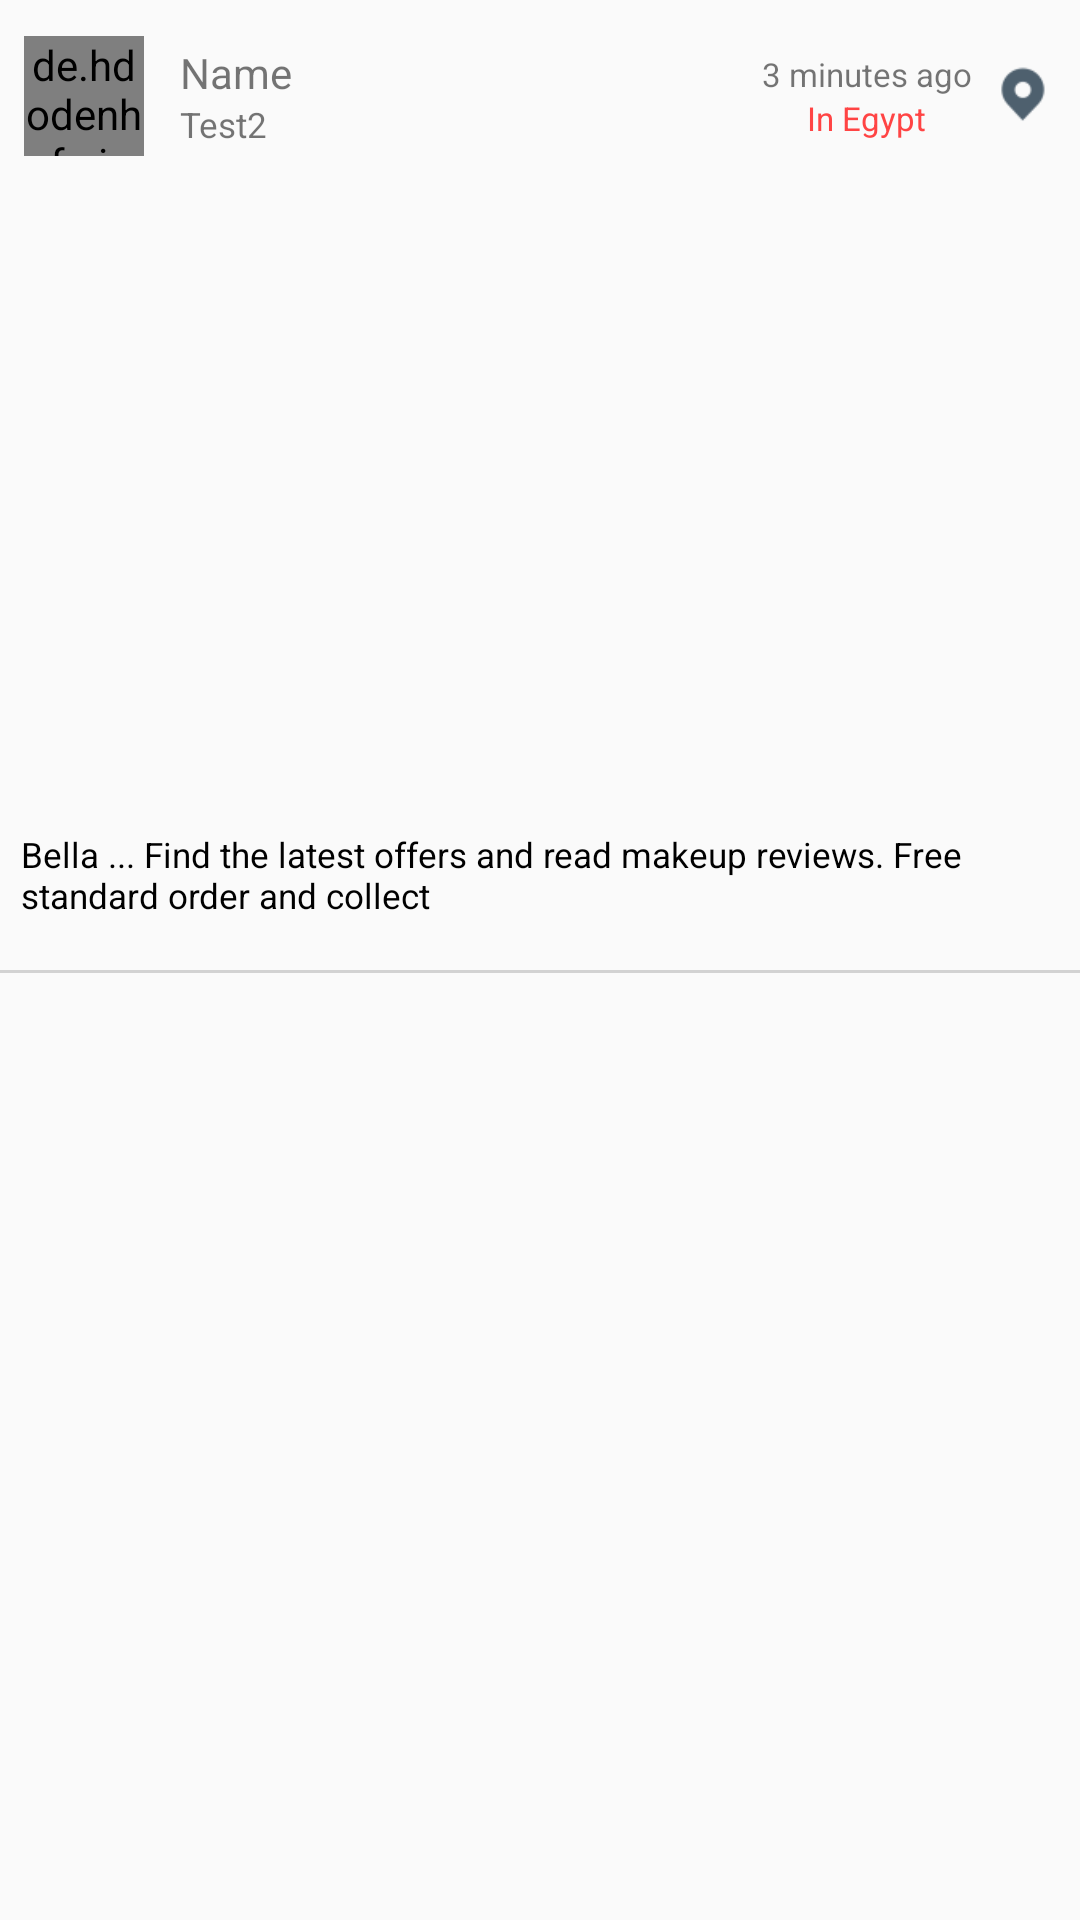

The Android layout XML behind this screen, and the referenced resources:
<!-- AndroidManifest.xml: application theme AppTheme -->
<!-- res/layout/main_recycler_view_item.xml -->
<?xml version="1.0" encoding="utf-8"?>
<LinearLayout xmlns:android="http://schemas.android.com/apk/res/android"
    android:layout_width="match_parent"
    android:layout_height="wrap_content"
    xmlns:app="http://schemas.android.com/apk/res-auto"
    android:orientation="vertical">

    <LinearLayout
        android:layout_width="match_parent"
        android:layout_height="wrap_content"
        android:gravity="center_vertical"
        android:orientation="horizontal"
        android:padding="6dp"
        android:layout_marginBottom="5dp"
        android:layout_marginTop="4dp"
        >

        <de.hdodenhof.circleimageview.CircleImageView
            android:layout_width="40dp"
            android:layout_height="40dp"
            android:src="@drawable/ic_profile"
            android:layout_margin="2dp"
            />

        <LinearLayout
            android:layout_width="0dp"
            android:layout_height="wrap_content"
            android:layout_weight="1"
            android:orientation="vertical"
            android:layout_marginStart="10dp"
            >

            <TextView
                android:layout_width="wrap_content"
                android:layout_height="wrap_content"
                android:text="Name"
                android:textAppearance="?android:attr/textAppearanceSmall" />

            <TextView
                android:layout_width="wrap_content"
                android:layout_height="wrap_content"
                android:text="Test2"
                android:textSize="11.5dp"
                />
        </LinearLayout>

        <LinearLayout
            android:layout_width="wrap_content"
            android:layout_height="wrap_content"
            android:gravity="center"
            android:orientation="horizontal">

            <LinearLayout
                android:layout_width="wrap_content"
                android:layout_height="wrap_content"
                android:gravity="center"
                android:orientation="vertical"
                android:layout_marginEnd="5dp"
                >

                <TextView
                    android:layout_width="wrap_content"
                    android:layout_height="wrap_content"
                    android:text="3 minutes ago"
                    android:textSize="11dp"
                    />

                <TextView
                    android:layout_width="wrap_content"
                    android:layout_height="wrap_content"
                    android:text="In Egypt"
                    android:textSize="11dp"
                    android:textColor="@android:color/holo_red_light"

                    />
            </LinearLayout>

            <ImageView
                android:layout_width="25dp"
                android:layout_height="25dp"
                android:scaleType="centerCrop"
                android:src="@drawable/ic_location_dark" />

        </LinearLayout>
    </LinearLayout>

    <ImageView
        android:layout_width="match_parent"
        android:layout_height="200dp"
        android:scaleType="centerCrop"
        android:src="@drawable/post_image_text" />

    <TextView
        android:layout_width="match_parent"
        android:layout_height="wrap_content"
        android:padding="7dp"
        android:text="Bella ... Find the latest offers and read makeup reviews. Free standard order and collect"
        android:textSize="11.5dp"
        android:layout_marginTop="5dp"
        android:textColor="@android:color/black"
        />

    <View
        android:layout_width="match_parent"
        android:layout_height="1dp"
        android:layout_marginTop="10dp"
        android:alpha=".5"
        android:background="@android:color/darker_gray" />

</LinearLayout>
<!-- resources referenced by this layout -->
<resources>
  <!-- drawable ic_location_dark: png bitmap (drawable, 1205 bytes) -->
  <!-- drawable ic_profile: jpeg bitmap (drawable, 7444 bytes) -->
  <style name="AppTheme" parent="Theme.AppCompat.Light.NoActionBar">
          
  
          <item name="colorPrimary">@color/colorPrimary</item>
          <item name="colorPrimaryDark">@color/colorPrimaryDark</item>
          <item name="colorAccent">@color/colorAccent</item>
          <item name="drawerArrowStyle">@style/DrawerArrowStyle</item>
          <item name="colorControlNormal">@android:color/white</item>
          
      </style>
  <color name="colorPrimary">#9C93C9</color>
  <color name="colorPrimaryDark">#9C93C9</color>
  <color name="colorAccent">#E47774</color>
  <style name="DrawerArrowStyle" parent="@style/Widget.AppCompat.DrawerArrowToggle">
          <item name="spinBars">false</item>
          <item name="color">@android:color/white</item>
      </style>
</resources>
